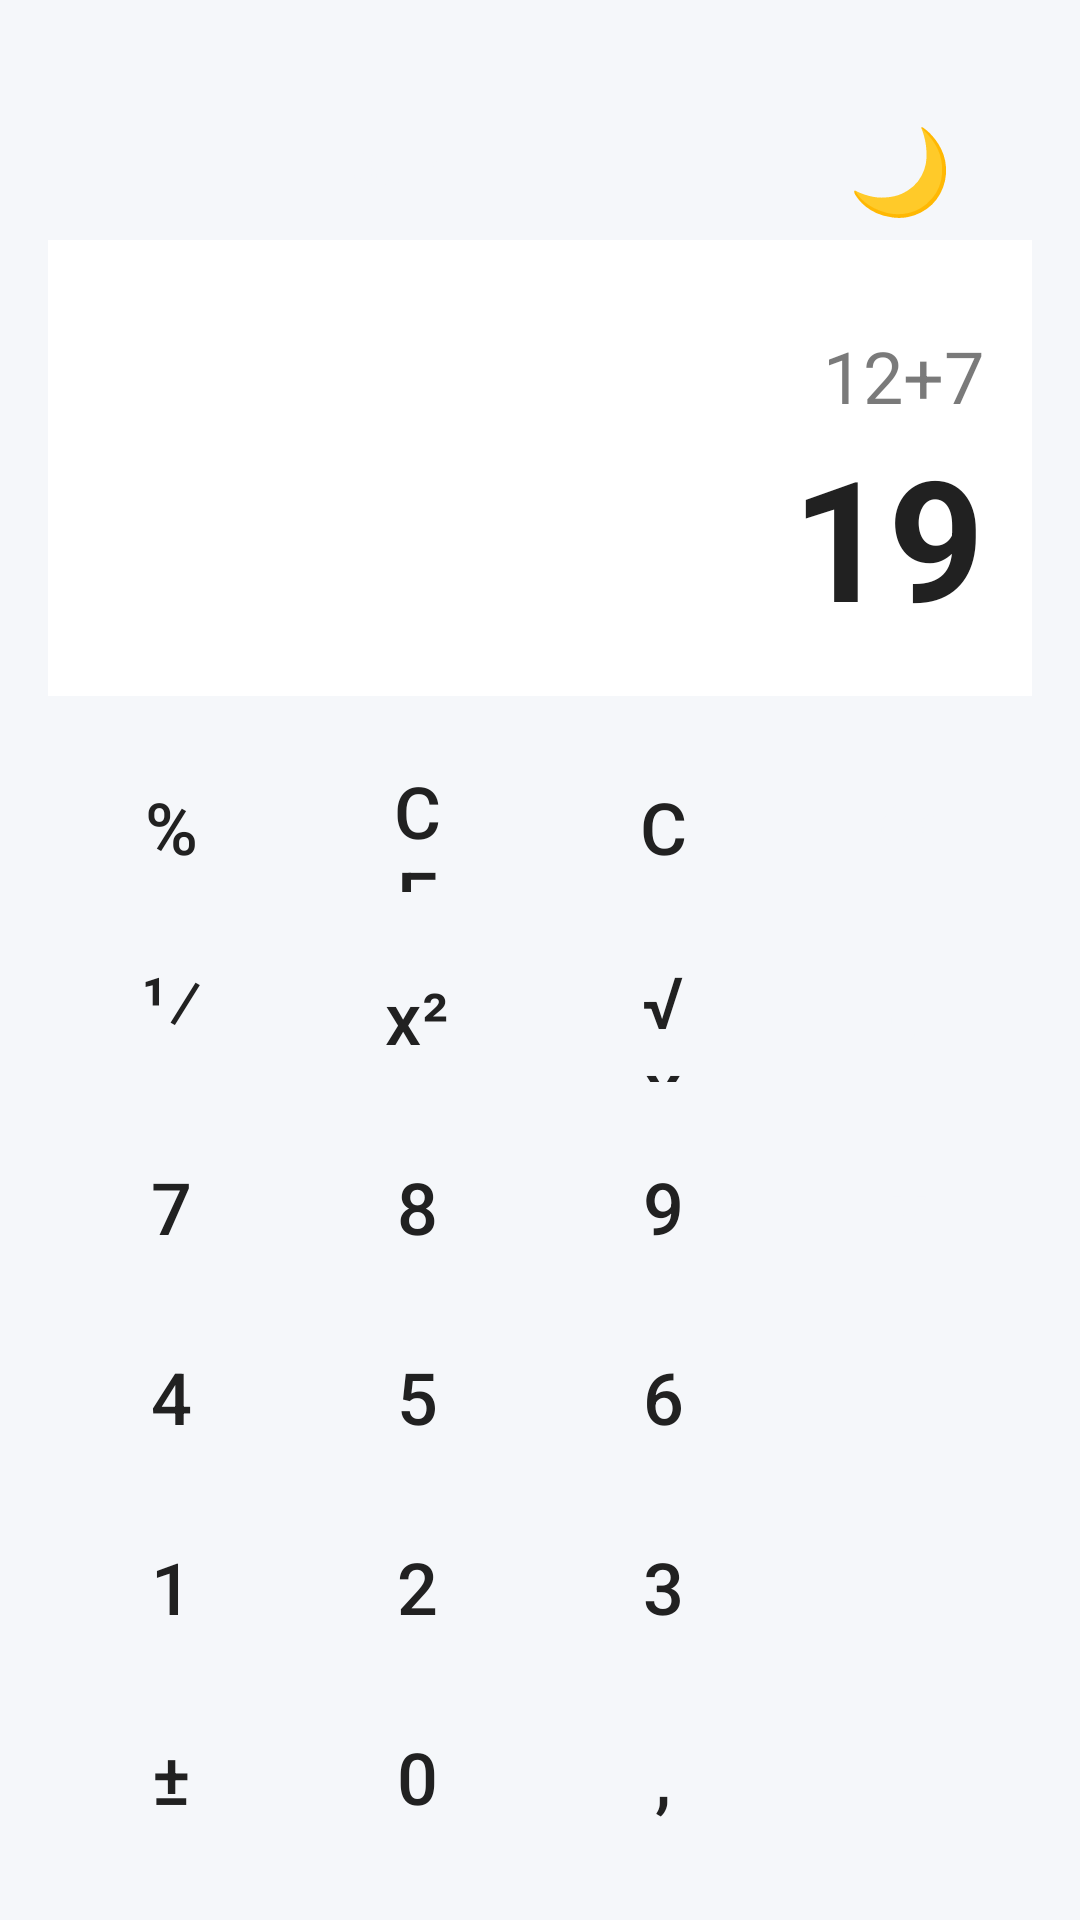

Produce the Android XML layout that renders to this screen, including the resource entries it uses.
<!-- AndroidManifest.xml: application theme Theme.Calcunova -->
<!-- res/layout/activity_calculadora.xml -->
<?xml version="1.0" encoding="utf-8"?>
<LinearLayout
    xmlns:android="http://schemas.android.com/apk/res/android"
    xmlns:tools="http://schemas.android.com/tools"
    android:id="@+id/main"
    android:layout_width="match_parent"
    android:layout_height="match_parent"
    android:orientation="vertical"
    android:padding="16dp"
    tools:context=".CalculadoraActivity"
    tools:ignore="HardcodedText">
    <LinearLayout
        android:layout_width="match_parent"
        android:layout_height="wrap_content"
        android:orientation="horizontal"
        android:gravity="center_vertical">

        <Button
            android:id="@+id/btnSalir"
            style="@style/Widget.Material3.Button.OutlinedButton"
            android:layout_width="0dp"
            android:layout_height="56dp"
            android:layout_weight="1"
            android:layout_marginTop="8dp"
            android:backgroundTint="@color/primario"
            android:text="@string/salir"
            android:textColor="@color/fondo"
            app:cornerRadius="8dp"
            xmlns:app="http://schemas.android.com/apk/res-auto" />

        <Button
            android:id="@+id/btnModo"
            style="@style/Widget.Material3.Button.TextButton"
            android:layout_width="wrap_content"
            android:layout_height="56dp"
            android:layout_marginTop="8dp"
            android:layout_marginStart="8dp"
            android:contentDescription="@string/menu_modo"
            android:text="🌙"
            android:textSize="28sp" />
    </LinearLayout>


    <LinearLayout
        android:layout_width="match_parent"
        android:layout_height="0dp"
        android:layout_weight="2"
        android:background="@color/superficie"
        android:gravity="end|bottom"
        android:orientation="vertical"
        android:padding="16dp">

        <TextView
            android:id="@+id/txtOperacion"
            android:layout_width="wrap_content"
            android:layout_height="wrap_content"
            android:alpha="0.6"
            android:maxLines="1"
            android:text="12+7"
            android:textColor="@color/texto"
            android:textSize="24sp" />

        <TextView
            android:id="@+id/txtResultado"
            android:layout_width="wrap_content"
            android:layout_height="wrap_content"
            android:maxLines="1"
            android:text="19"
            android:textColor="@color/texto"
            android:textSize="56sp"
            android:textStyle="bold" />
    </LinearLayout>

    <LinearLayout
        android:layout_width="match_parent"
        android:layout_height="0dp"
        android:layout_marginTop="12dp"
        android:layout_weight="5"
        android:orientation="vertical">

        <LinearLayout
            android:layout_width="match_parent"
            android:layout_height="0dp"
            android:layout_weight="1"
            android:orientation="horizontal">
            <Button android:id="@+id/btnPorcentaje" style="@style/Boton.Numero" android:text="%" />
            <Button android:id="@+id/btnCE" style="@style/Boton.Numero" android:text="CE" />
            <Button android:id="@+id/btnC" style="@style/Boton.Numero" android:text="C" />
            <Button android:id="@+id/btnEliminar" style="@style/Boton.Operacion" android:text="⌫" />
        </LinearLayout>

        <LinearLayout
            android:layout_width="match_parent"
            android:layout_height="0dp"
            android:layout_weight="1"
            android:orientation="horizontal">
            <Button android:id="@+id/btnInversa" style="@style/Boton.Numero" android:text="¹⁄ₓ" />
            <Button android:id="@+id/btnPotencia" style="@style/Boton.Numero" android:text="x²" />
            <Button android:id="@+id/btnRaiz" style="@style/Boton.Numero" android:text="√x" />
            <Button android:id="@+id/btnDividir" style="@style/Boton.Operacion" android:text="÷" />
        </LinearLayout>

        <LinearLayout
            android:layout_width="match_parent"
            android:layout_height="0dp"
            android:layout_weight="1"
            android:orientation="horizontal">
            <Button android:id="@+id/btn7" style="@style/Boton.Numero" android:text="7" />
            <Button android:id="@+id/btn8" style="@style/Boton.Numero" android:text="8" />
            <Button android:id="@+id/btn9" style="@style/Boton.Numero" android:text="9" />
            <Button android:id="@+id/btnMultiplicar" style="@style/Boton.Operacion" android:text="x" />
        </LinearLayout>

        <LinearLayout
            android:layout_width="match_parent"
            android:layout_height="0dp"
            android:layout_weight="1"
            android:orientation="horizontal">
            <Button android:id="@+id/btn4" style="@style/Boton.Numero" android:text="4" />
            <Button android:id="@+id/btn5" style="@style/Boton.Numero" android:text="5" />
            <Button android:id="@+id/btn6" style="@style/Boton.Numero" android:text="6" />
            <Button android:id="@+id/btnRestar" style="@style/Boton.Operacion" android:text="-" />
        </LinearLayout>

        <LinearLayout
            android:layout_width="match_parent"
            android:layout_height="0dp"
            android:layout_weight="1"
            android:orientation="horizontal">
            <Button android:id="@+id/btn1" style="@style/Boton.Numero" android:text="1" />
            <Button android:id="@+id/btn2" style="@style/Boton.Numero" android:text="2" />
            <Button android:id="@+id/btn3" style="@style/Boton.Numero" android:text="3" />
            <Button android:id="@+id/btnSumar" style="@style/Boton.Operacion" android:text="+" />
        </LinearLayout>

        <LinearLayout
            android:layout_width="match_parent"
            android:layout_height="0dp"
            android:layout_weight="1"
            android:orientation="horizontal">

            <Button android:id="@+id/btnSigno" style="@style/Boton.Numero" android:text="±" />
            <Button android:id="@+id/btn0" style="@style/Boton.Numero" android:text="0" />
            <Button android:id="@+id/btnComa" style="@style/Boton.Numero" android:text="," />
            <Button android:id="@+id/btnIgual" style="@style/Boton.Igual" android:text="=" />
        </LinearLayout>
    </LinearLayout>

</LinearLayout>
<!-- resources referenced by this layout -->
<resources>
  <color name="fondo">#F5F7FA</color>
  <color name="primario">#3F51B5</color>
  <color name="superficie">#FFFFFF</color>
  <color name="texto">#212121</color>
  <string name="menu_modo">Modo día/noche</string>
  <string name="salir">Salir</string>
  <style name="Boton.Igual" parent="Boton.Base">
          <item name="backgroundTint">@color/primario</item>
          <item name="android:textColor">@color/fondo</item>
      </style>
  <style name="Boton.Numero" parent="Boton.Base">
          <item name="backgroundTint">@color/boton_numero</item>
      </style>
  <style name="Boton.Operacion" parent="Boton.Base">
          <item name="backgroundTint">@color/boton_operacion</item>
          <item name="android:textColor">@color/fondo</item>
      </style>
  <style name="Theme.Calcunova" parent="Theme.Material3.DayNight">
          <item name="android:windowBackground">@color/fondo</item>
          <item name="colorPrimary">@color/primario</item>
      </style>
  <style name="Boton.Base" parent="Widget.Material3.Button">
          <item name="android:layout_width">0dp</item>
          <item name="android:layout_height">match_parent</item>
          <item name="android:layout_weight">1</item>
          <item name="android:layout_margin">4dp</item>
          <item name="android:textSize">24sp</item>
          <item name="android:textColor">@color/texto</item>
          <item name="android:insetTop">0dp</item>
          <item name="android:insetBottom">0dp</item>
          <item name="cornerRadius">5dp</item>
      </style>
  <color name="boton_numero">#E3E8F0</color>
  <color name="boton_operacion">#FF9800</color>
</resources>
